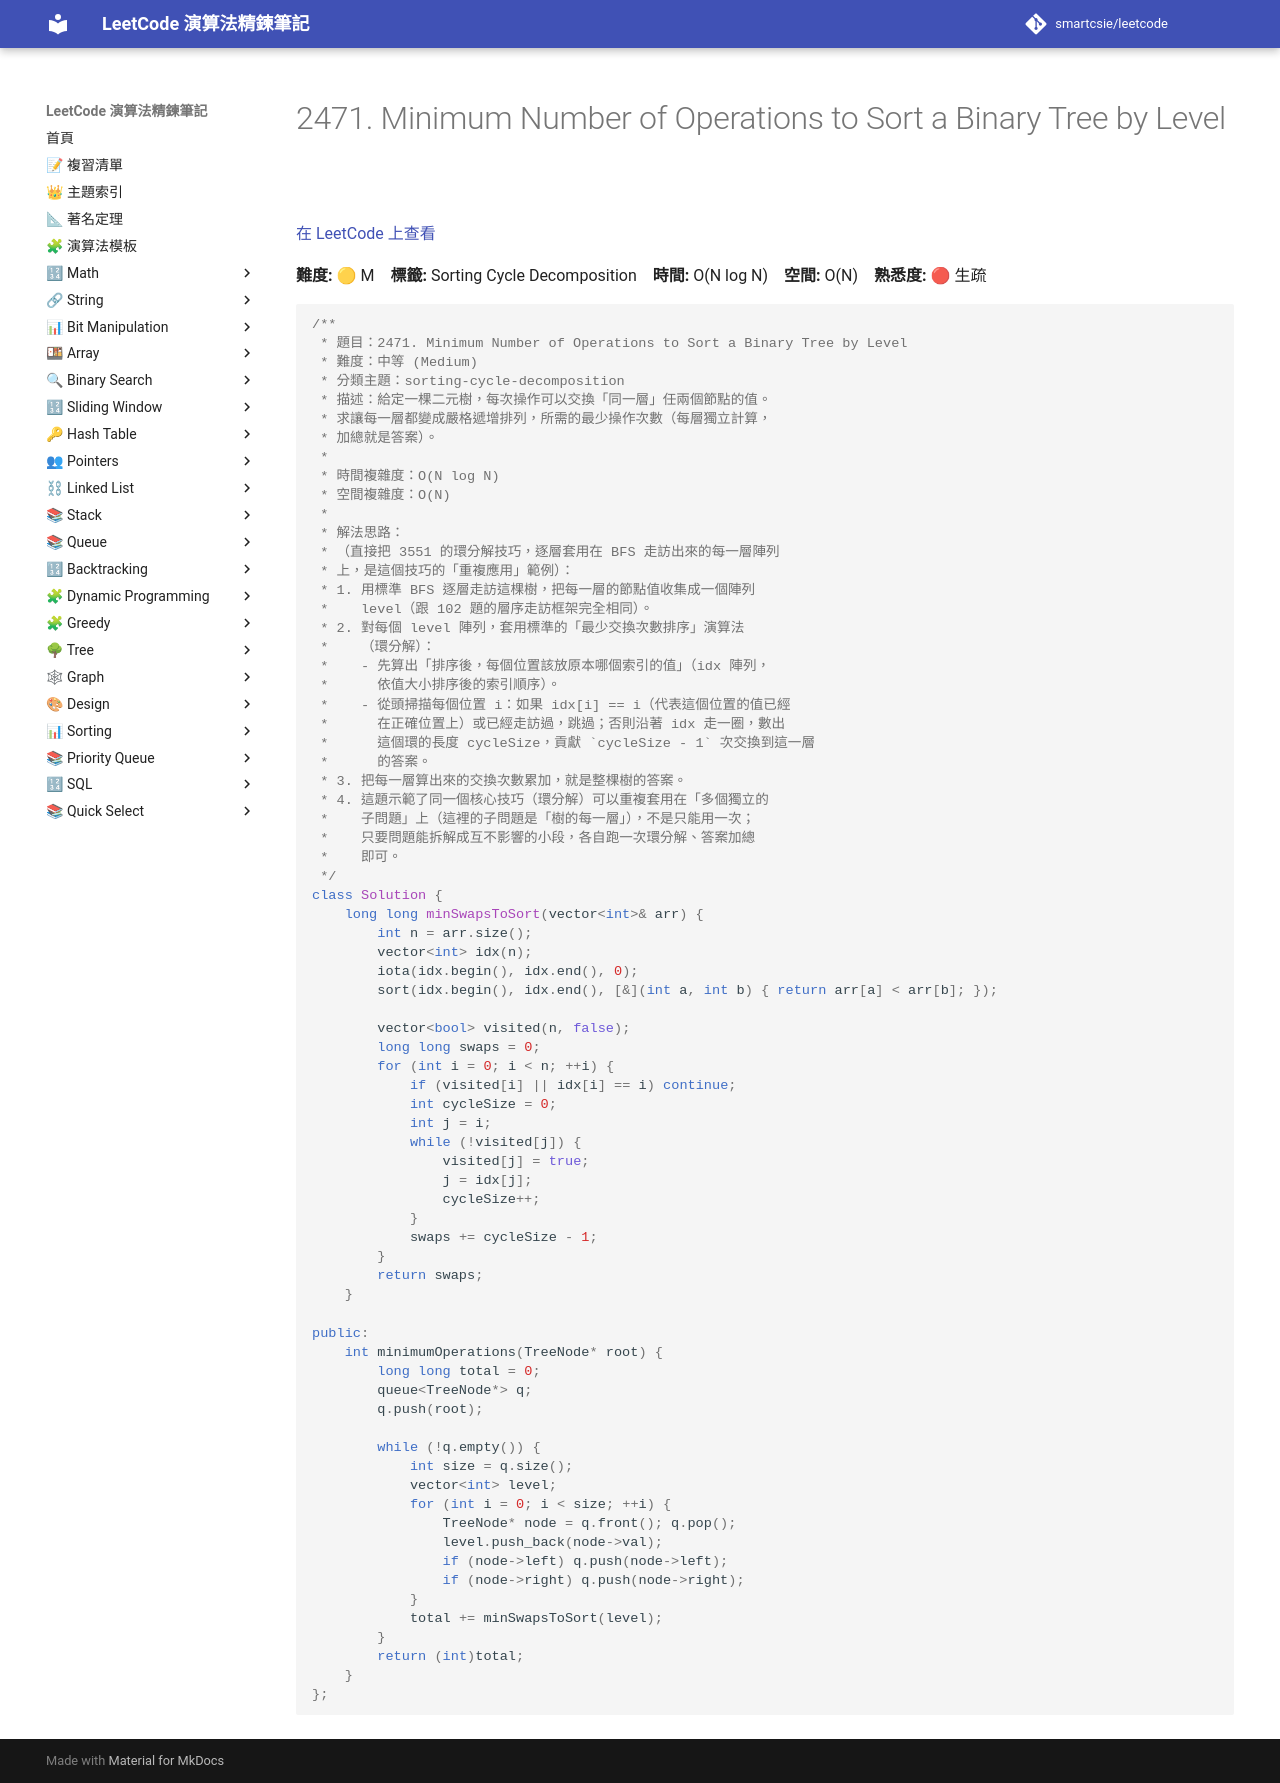

repository: smartcsie/leetcode · page: problems/2471/index.html · generator: mkdocs

# 2471. Minimum Number of Operations to Sort a Binary Tree by Level

[在 LeetCode 上查看](https://leetcode.com/problems/minimum-number-of-operations-to-sort-a-binary-tree-by-level/)

**難度:** 🟡 M　**標籤:** Sorting Cycle Decomposition　**時間:** O(N log N)　**空間:** O(N)　**熟悉度:** 🔴 生疏

```cpp
/**
 * 題目：2471. Minimum Number of Operations to Sort a Binary Tree by Level
 * 難度：中等 (Medium)
 * 分類主題：sorting-cycle-decomposition
 * 描述：給定一棵二元樹，每次操作可以交換「同一層」任兩個節點的值。
 * 求讓每一層都變成嚴格遞增排列，所需的最少操作次數（每層獨立計算，
 * 加總就是答案）。
 *
 * 時間複雜度：O(N log N)
 * 空間複雜度：O(N)
 *
 * 解法思路：
 * （直接把 3551 的環分解技巧，逐層套用在 BFS 走訪出來的每一層陣列
 * 上，是這個技巧的「重複應用」範例）：
 * 1. 用標準 BFS 逐層走訪這棵樹，把每一層的節點值收集成一個陣列
 *    level（跟 102 題的層序走訪框架完全相同）。
 * 2. 對每個 level 陣列，套用標準的「最少交換次數排序」演算法
 *    （環分解）：
 *    - 先算出「排序後，每個位置該放原本哪個索引的值」（idx 陣列，
 *      依值大小排序後的索引順序）。
 *    - 從頭掃描每個位置 i：如果 idx[i] == i（代表這個位置的值已經
 *      在正確位置上）或已經走訪過，跳過；否則沿著 idx 走一圈，數出
 *      這個環的長度 cycleSize，貢獻 `cycleSize - 1` 次交換到這一層
 *      的答案。
 * 3. 把每一層算出來的交換次數累加，就是整棵樹的答案。
 * 4. 這題示範了同一個核心技巧（環分解）可以重複套用在「多個獨立的
 *    子問題」上（這裡的子問題是「樹的每一層」），不是只能用一次；
 *    只要問題能拆解成互不影響的小段，各自跑一次環分解、答案加總
 *    即可。
 */
class Solution {
    long long minSwapsToSort(vector<int>& arr) {
        int n = arr.size();
        vector<int> idx(n);
        iota(idx.begin(), idx.end(), 0);
        sort(idx.begin(), idx.end(), [&](int a, int b) { return arr[a] < arr[b]; });

        vector<bool> visited(n, false);
        long long swaps = 0;
        for (int i = 0; i < n; ++i) {
            if (visited[i] || idx[i] == i) continue;
            int cycleSize = 0;
            int j = i;
            while (!visited[j]) {
                visited[j] = true;
                j = idx[j];
                cycleSize++;
            }
            swaps += cycleSize - 1;
        }
        return swaps;
    }

public:
    int minimumOperations(TreeNode* root) {
        long long total = 0;
        queue<TreeNode*> q;
        q.push(root);

        while (!q.empty()) {
            int size = q.size();
            vector<int> level;
            for (int i = 0; i < size; ++i) {
                TreeNode* node = q.front(); q.pop();
                level.push_back(node->val);
                if (node->left) q.push(node->left);
                if (node->right) q.push(node->right);
            }
            total += minSwapsToSort(level);
        }
        return (int)total;
    }
};
```
